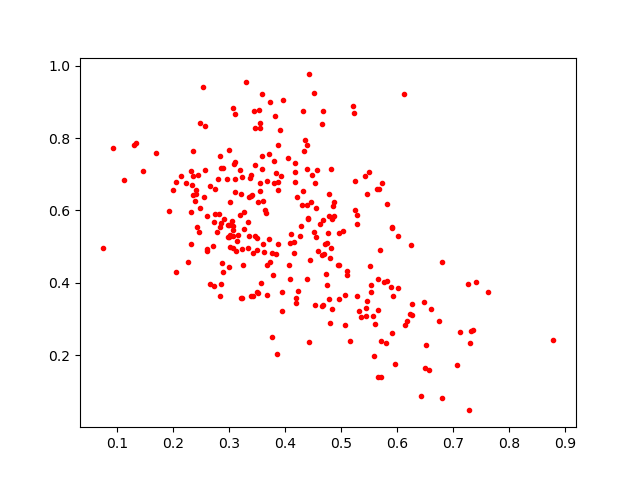

The data file committed next to this chart (first rows):
0.42624328, 0.52821726
0.5909, 0.2612
0.5905, 0.5536
0.511, 0.4206
0.3297, 0.9541
0.4715, 0.5086
0.3097, 0.6502
0.4431, 0.976
0.2597, 0.5833
0.3468, 0.7268
0.5505, 0.447
0.3878, 0.7814
0.5816, 0.6191
0.5227, 0.8689
0.5244, 0.6
0.4832, 0.5766
0.2567, 0.7115
0.8786, 0.2425
0.5721, 0.6765
0.4278, 0.5566
0.3871, 0.6554
0.3715, 0.7551
0.553, 0.393
0.3767, 0.2498
0.4173, 0.7059
0.2476, 0.8415
0.2781, 0.5398
0.4098, 0.5338
0.285, 0.3965
0.352, 0.6225
0.4839, 0.3267
0.3452, 0.5289
0.4524, 0.6746
0.5697, 0.49
0.3756, 0.4811
0.7399, 0.4021
0.2998, 0.4447
0.6007, 0.3853
0.2728, 0.5675
0.3018, 0.6229
0.4084, 0.5107
0.2989, 0.5279
0.2599, 0.4884
0.5916, 0.3634
0.4158, 0.5129
0.5213, 0.8879
0.2047, 0.6789
0.5905, 0.5523
0.4387, 0.6164
0.623, 0.3131
0.1122, 0.6832
0.3935, 0.3738
0.2237, 0.6763
0.3208, 0.6443
0.4958, 0.45
0.4777, 0.645
0.2984, 0.5264
0.474, 0.5087
0.5663, 0.1399
0.3412, 0.6417
0.2357, 0.6431
... 232 more rows
